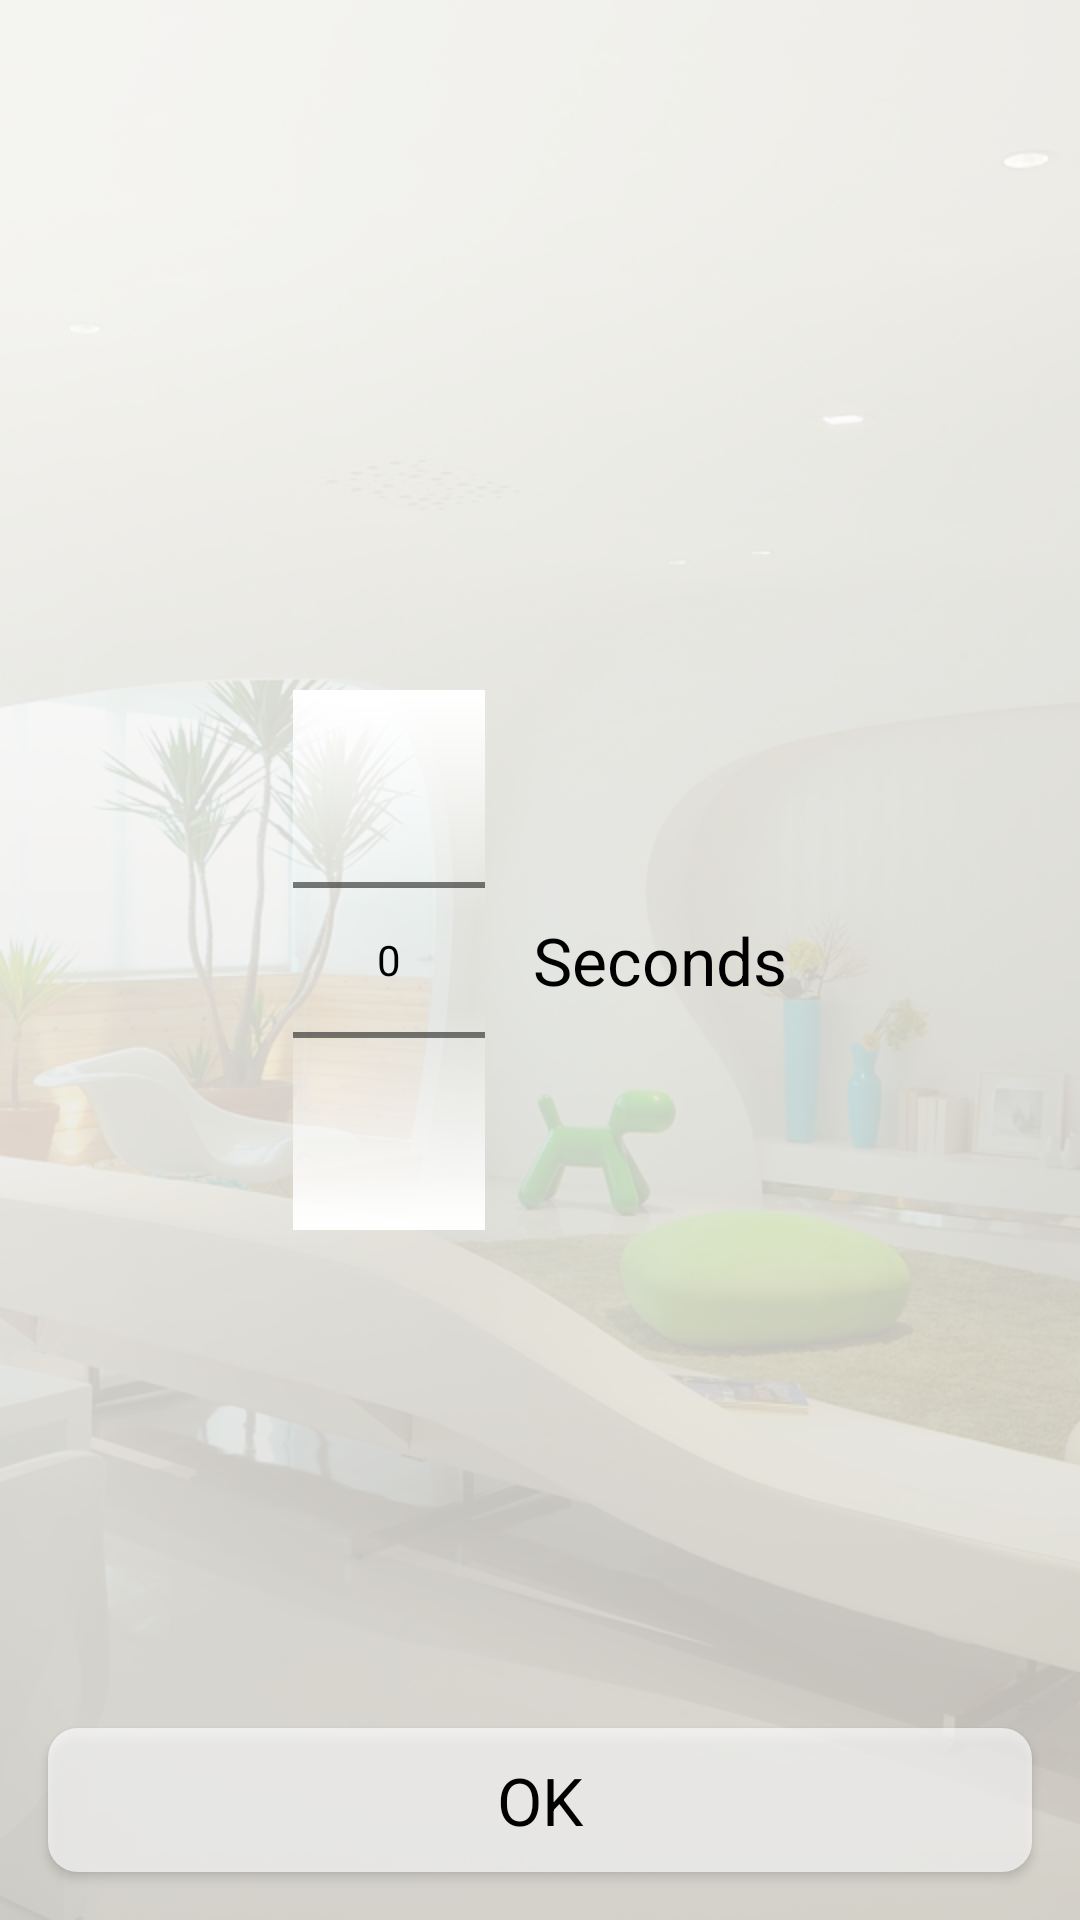

Reconstruct the res/layout file that produces this screen, plus the resources it refers to.
<!-- AndroidManifest.xml: application theme AppTheme -->
<!-- res/layout/activity_delay.xml -->
<?xml version="1.0" encoding="utf-8"?>
<RelativeLayout xmlns:android="http://schemas.android.com/apk/res/android"
    android:layout_width="match_parent"
    android:layout_height="match_parent"
    android:background="@drawable/icon_backgroundlight">
    <RelativeLayout
        android:layout_width="match_parent"
        android:layout_height="match_parent"
        android:layout_margin="@dimen/activity_horizontal_margin"
        android:background="@color/whiteish">
        <LinearLayout
            android:layout_width="match_parent"
            android:layout_height="wrap_content"
            android:layout_centerInParent="true"
            android:gravity="center"
            android:orientation="horizontal">
            <NumberPicker
                android:id="@+id/np_ringdelay"
                android:layout_width="wrap_content"
                android:layout_height="wrap_content"
                android:solidColor="#00ffffff"/>
            <TextView
                android:layout_width="wrap_content"
                android:layout_height="wrap_content"
                android:layout_gravity="center_vertical"
                android:paddingStart="16dp"
                android:paddingLeft="16dp"
                android:textAppearance="@style/TextAppearance.AppCompat.Large"
                android:text="@string/time_unit_s"/>
        </LinearLayout>
        <Button
            android:id="@+id/btn_confirm"
            android:layout_width="match_parent"
            android:layout_height="wrap_content"
            android:layout_alignParentBottom="true"
            android:layout_margin="16dp"
            android:background="@drawable/selector_buttons"
            android:textAppearance="@style/TextAppearance.AppCompat.Large"
            android:text="@android:string/ok"/>
    </RelativeLayout>
</RelativeLayout>
<!-- resources referenced by this layout -->
<resources>
  <color name="whiteish">#aaffffff</color>
  <!-- drawable icon_backgroundlight: png bitmap (drawable-hdpi, 282137 bytes) -->
  <!-- drawable selector_buttons (drawable) -->
  <?xml version="1.0" encoding="utf-8"?>
  <selector xmlns:android="http://schemas.android.com/apk/res/android">
      <item android:state_pressed="true">
          <shape>
              <solid android:color="@android:color/darker_gray"/>
              <corners android:radius="10dp"/>
          </shape>
      </item>
      <item android:state_pressed="false">
          <shape>
              <solid android:color="@color/whiteish"/>
              <corners android:radius="10dp"/>
          </shape>
      </item>
  </selector>
  <string name="time_unit_s">Seconds</string>
  <style name="AppTheme" parent="Theme.AppCompat.Light">
          <item name="android:textColorPrimary">@android:color/black</item>
          <item name="colorPrimary">@android:color/white</item>
          
          <item name="colorAccent">@android:color/white</item>
          <item name="android:listChoiceBackgroundIndicator">@android:color/white</item>
          
      </style>
</resources>
